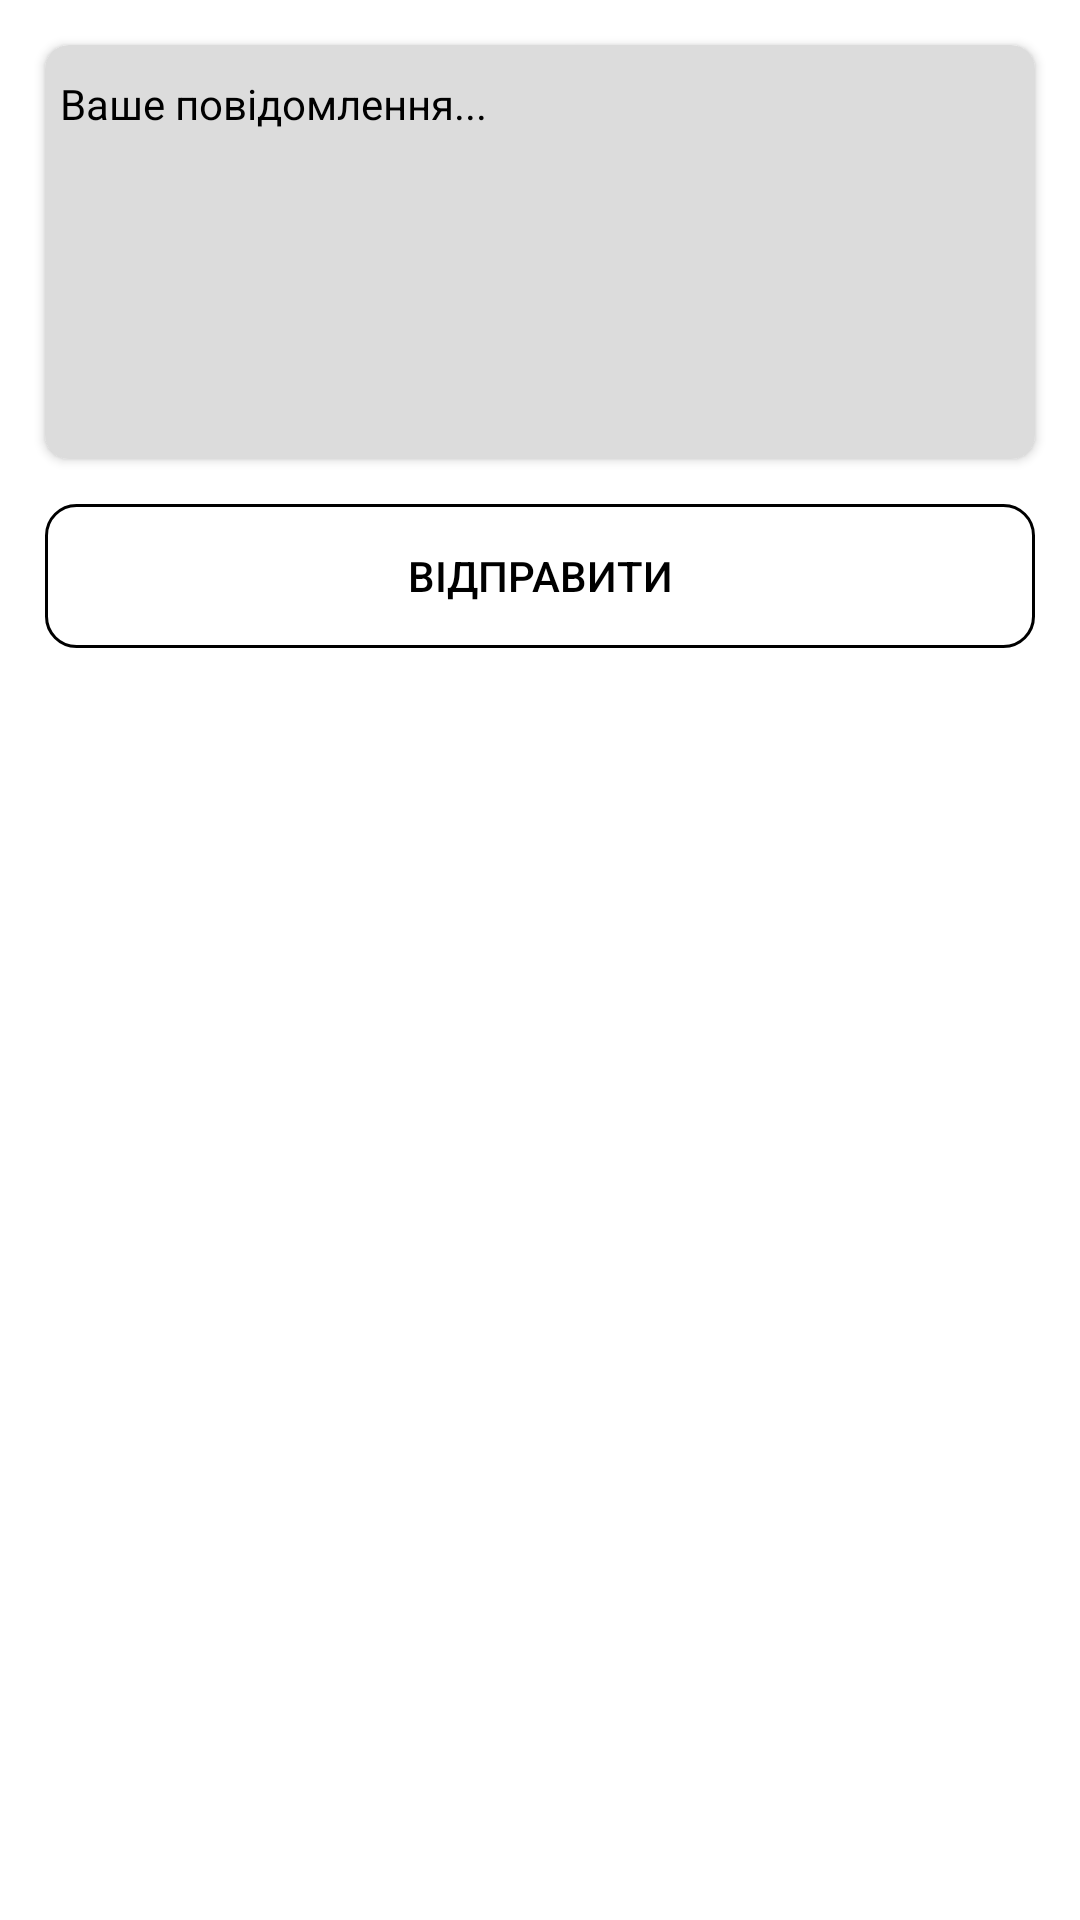

Here is an Android app screen rendered from its layout file. Give the layout XML and the strings, colors and styles it references.
<!-- AndroidManifest.xml: application theme Theme.Busik -->
<!-- res/layout/dialog_send_message.xml -->
<?xml version="1.0" encoding="utf-8"?>
<LinearLayout xmlns:android="http://schemas.android.com/apk/res/android"
    android:layout_width="match_parent"
    android:layout_height="wrap_content"
    android:orientation="vertical"
    xmlns:app="http://schemas.android.com/apk/res-auto">



    <androidx.cardview.widget.CardView
        app:cardBackgroundColor="#DCDCDC"
        app:cardCornerRadius="8dp"
        android:layout_marginTop="15dp"
        android:minHeight="138dp"
        android:layout_marginHorizontal="15dp"
        android:layout_width="match_parent"
        android:layout_height="wrap_content">


        <EditText
            android:layout_width="match_parent"
            android:layout_height="wrap_content"
            android:hint="Ваше повідомлення..."
            android:paddingLeft="5dp"
            android:paddingVertical="10dp"
            android:id="@+id/et_message_text"
            android:layout_marginBottom="15dp"
            android:paddingRight="5dp"
            android:background="@null"
            android:textColor="#000"
            android:textColorHint="#000"
            android:textSize="14sp"/>

    </androidx.cardview.widget.CardView>

    <androidx.appcompat.widget.AppCompatButton
        android:layout_width="match_parent"
        android:layout_marginHorizontal="15dp"

        android:text="Відправити"
        android:layout_marginBottom="15dp"
        android:textSize="14sp"
        android:textColor="#000"
        android:id="@+id/cv_send"
        android:layout_marginTop="15dp"
        android:background="@drawable/bg_btn_reg_log"
        android:layout_height="wrap_content">


    </androidx.appcompat.widget.AppCompatButton>

</LinearLayout>
<!-- resources referenced by this layout -->
<resources>
  <!-- drawable bg_btn_reg_log (drawable) -->
  <?xml version="1.0" encoding="utf-8"?>
  <selector
      xmlns:android="http://schemas.android.com/apk/res/android">
      <item>
          <shape>
              <stroke
                  android:color="#000"
                  android:width="1dp"
                  />
              <solid android:color="@android:color/transparent"/>
              <corners android:bottomRightRadius="10dp"
                  android:bottomLeftRadius="10dp"
                  android:topLeftRadius="10dp"
                  android:topRightRadius="10dp"/>
          </shape>
      </item>
  </selector>
  <style name="Theme.Busik" parent="Theme.MaterialComponents.Light.NoActionBar">
          
          <item name="colorPrimary">@color/purple_500</item>
          <item name="colorPrimaryVariant">@color/purple_700</item>
          <item name="colorOnPrimary">@color/white</item>
          
          <item name="colorSecondary">@color/teal_200</item>
          <item name="colorSecondaryVariant">@color/teal_700</item>
          <item name="colorOnSecondary">@color/black</item>
          
          <item name="android:statusBarColor" tools:targetApi="l">?attr/colorPrimaryVariant</item>
          
      </style>
  <color name="purple_500">#FF6200EE</color>
  <color name="purple_700">#FF3700B3</color>
  <color name="white">#FFFFFFFF</color>
  <color name="teal_200">#FF03DAC5</color>
  <color name="teal_700">#FF018786</color>
  <color name="black">#FF000000</color>
</resources>
